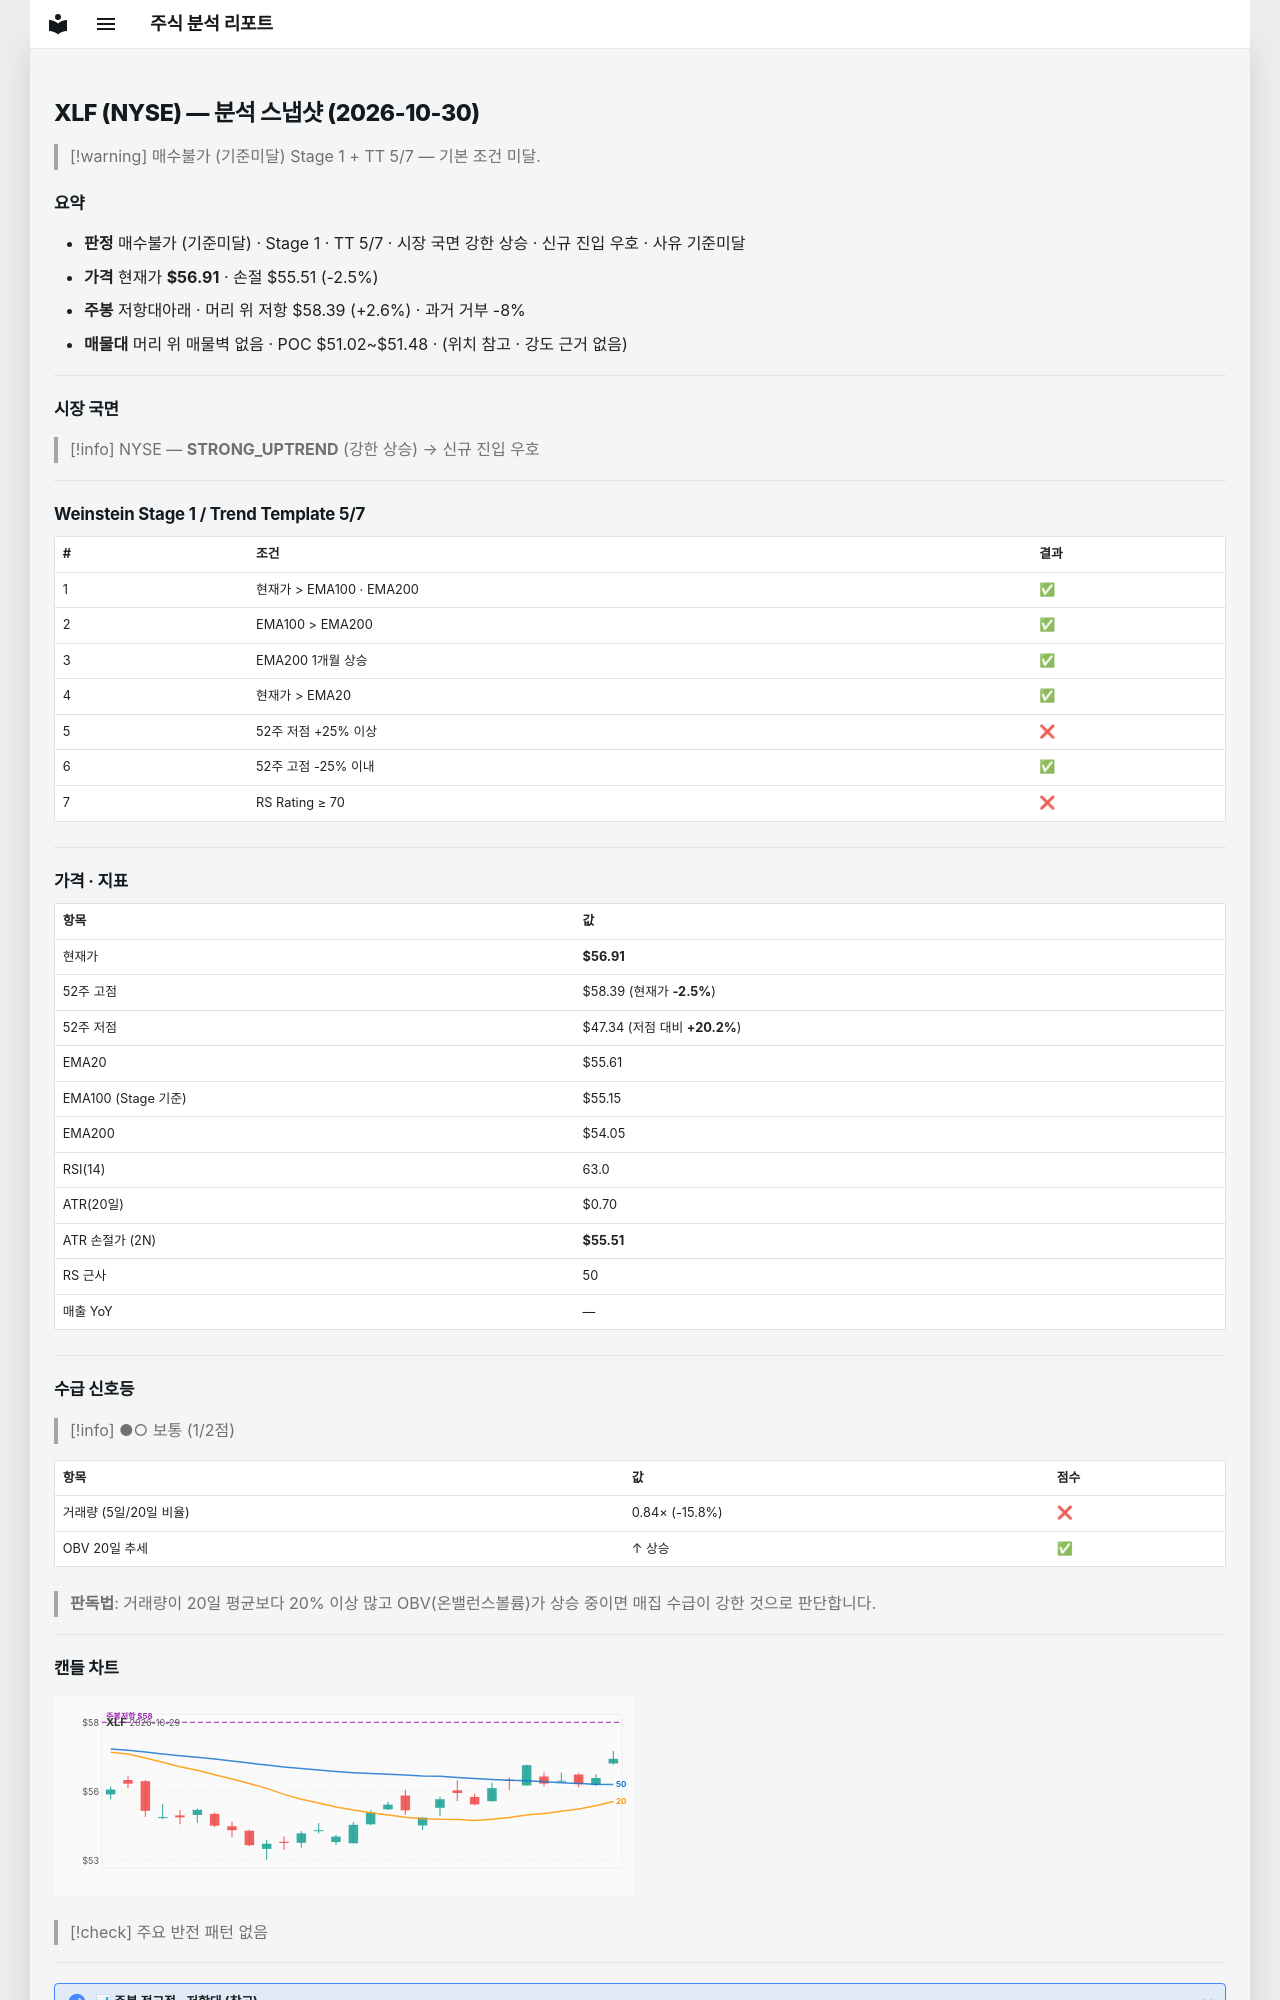

repository: soloandco/stock-reports · page: snapshots/XLF-2026-10-30/index.html · generator: mkdocs

---
type: analysis-snapshot
title: XLF 분석 스냅샷
ticker: XLF
market: NYSE
created: 2026-10-30
updated: 2026-10-30
bar-date: 2026-10-29
verdict: 매수불가
verdict-reason: 기준미달
real-rr: 1.06
sma50-gap-pct: 2.3
weekly-position: 저항대아래
weekly-overhead-price: 58.39
weekly-overhead-pct: 2.6
stage: 1
trend-template-score: 5
tt-max: 7
ma-set: ema-20-100-200
price: 56.90999984741211
stop-price: 55.5054153063506
market-regime: STRONG_UPTREND
supply-demand-score: 1/2
supply-demand-label: 보통
status: tracking
tags:
  - stock-agent
  - watchlist
  - XLF
  - analysis
related:
  - "[[analysis-template]]"
---

# XLF (NYSE) — 분석 스냅샷 (2026-10-30)

> [!warning] 매수불가 (기준미달)
> Stage 1 + TT 5/7 — 기본 조건 미달.

## 요약

- **판정** 매수불가 (기준미달) · Stage 1 · TT 5/7 · 시장 국면 강한 상승 · 신규 진입 우호 · 사유 기준미달
- **가격** 현재가 **$56.91** · 손절 $55.51 (-2.5%)
- **주봉** 저항대아래 · 머리 위 저항 $58.39 (+2.6%) · 과거 거부 -8%
- **매물대** 머리 위 매물벽 없음 · POC $51.02~$51.48 · (위치 참고 · 강도 근거 없음)

---

## 시장 국면

> [!info] NYSE — **STRONG_UPTREND** (강한 상승) → 신규 진입 우호

---

## Weinstein Stage 1 / Trend Template 5/7

| # | 조건 | 결과 |
|---|------|------|
| 1 | 현재가 > EMA100 · EMA200 | ✅ |
| 2 | EMA100 > EMA200 | ✅ |
| 3 | EMA200 1개월 상승 | ✅ |
| 4 | 현재가 > EMA20 | ✅ |
| 5 | 52주 저점 +25% 이상 | ❌ |
| 6 | 52주 고점 -25% 이내 | ✅ |
| 7 | RS Rating ≥ 70 | ❌ |

---

## 가격 · 지표

| 항목 | 값 |
|------|---|
| 현재가 | **$56.91** |
| 52주 고점 | $58.39 (현재가 **-2.5%**) |
| 52주 저점 | $47.34 (저점 대비 **+20.2%**) |
| EMA20 | $55.61 |
| EMA100 (Stage 기준) | $55.15 |
| EMA200 | $54.05 |
| RSI(14) | 63.0 |
| ATR(20일) | $0.70 |
| ATR 손절가 (2N) | **$55.51** |
| RS 근사 | 50 |
| 매출 YoY | — |

---
## 수급 신호등

> [!info] ●○ 보통 (1/2점)

| 항목 | 값 | 점수 |
|------|------|------|
| 거래량 (5일/20일 비율) | 0.84× (-15.8%) | ❌ |
| OBV 20일 추세 | ↑ 상승 | ✅ |

> **판독법**: 거래량이 20일 평균보다 20% 이상 많고 OBV(온밸런스볼륨)가 상승 중이면 매집 수급이 강한 것으로 판단합니다.

---
